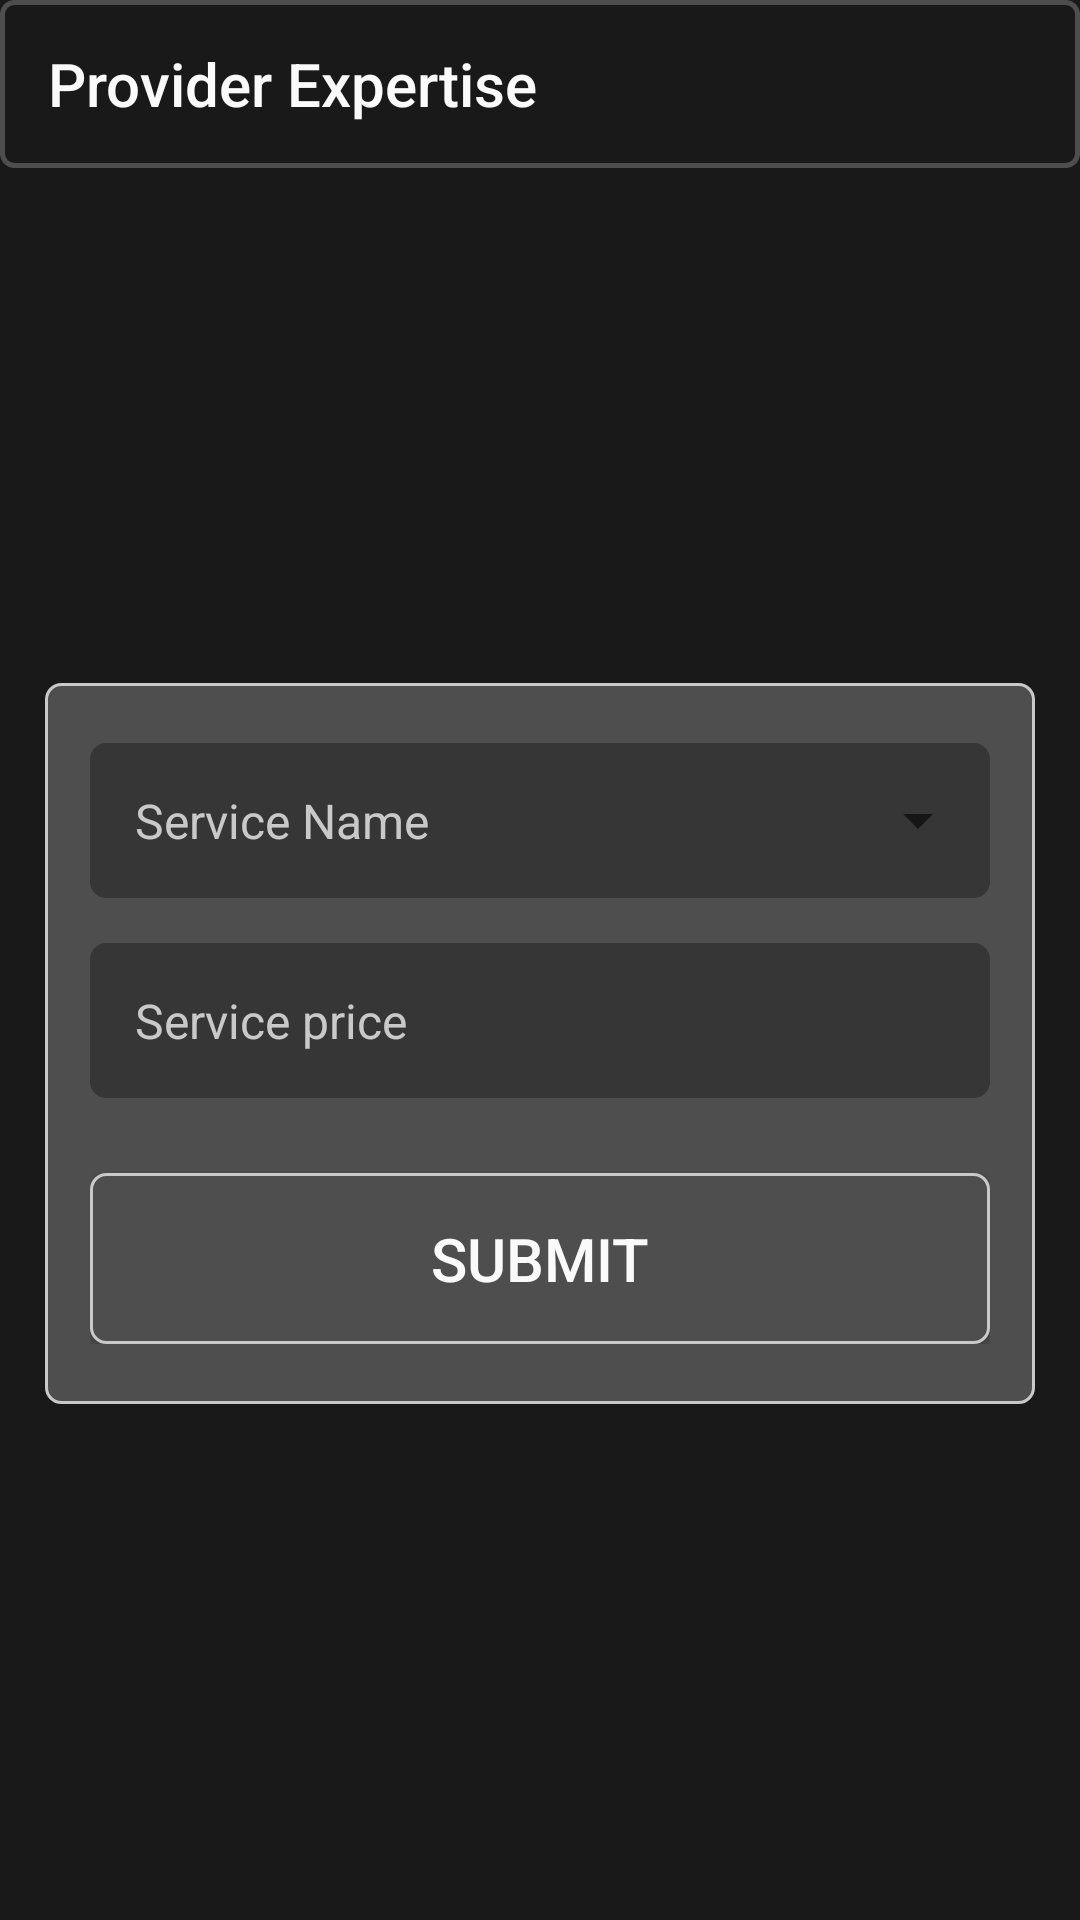

This screen was rendered from an Android layout file. Write that file and the resources it references.
<!-- AndroidManifest.xml: application theme AppTheme -->
<!-- res/layout/activity_expertise.xml -->
<?xml version="1.0" encoding="utf-8"?>
<LinearLayout xmlns:android="http://schemas.android.com/apk/res/android"
    xmlns:app="http://schemas.android.com/apk/res-auto"
    xmlns:tools="http://schemas.android.com/tools"
    android:layout_width="match_parent"
    android:layout_height="match_parent"
    android:background="@color/colorBlack"
    android:orientation="vertical"
    tools:context=".Operation.ExpertiseActivity">

    <android.support.v7.widget.Toolbar
        android:id="@+id/toolBarId"
        android:layout_width="match_parent"
        android:layout_height="?attr/actionBarSize"
        android:background="@drawable/custom_background"
        app:title="Provider Expertise"
        app:titleTextColor="@color/colorWhite" />

    <LinearLayout
        android:layout_width="match_parent"
        android:layout_height="match_parent"
        android:gravity="center"
        android:orientation="vertical">

        <LinearLayout
            android:layout_width="match_parent"
            android:layout_height="wrap_content"
            android:layout_margin="15dp"
            android:background="@drawable/edit_button"
            android:orientation="vertical"
            android:paddingLeft="15dp"
            android:paddingTop="20dp"
            android:paddingRight="15dp"
            android:paddingBottom="20dp">

            <LinearLayout
                android:layout_width="match_parent"
                android:layout_height="wrap_content"
                android:orientation="horizontal"
                android:layout_marginBottom="15dp"
                android:weightSum="2"
                android:background="@drawable/edit_text">

                <TextView
                    android:id="@+id/tvExpertId"
                    android:layout_width="0dp"
                    android:layout_weight="1.70"
                    android:layout_height="wrap_content"
                    android:hint="Service Name"
                    android:padding="15dp"
                    android:textColor="@color/colorWhite"
                    android:textColorHint="@color/colorLightAsh"
                    android:textSize="16sp" />

                <Spinner
                    android:id="@+id/spinnerExpId"
                    android:layout_width="0dp"
                    android:layout_weight="0.30"
                    android:layout_height="match_parent">

                </Spinner>
            </LinearLayout>

            <TextView
                android:id="@+id/tvExpPriceId"
                android:layout_width="match_parent"
                android:layout_height="wrap_content"
                android:layout_marginBottom="15dp"
                android:background="@drawable/edit_text"
                android:hint="@string/service_price"
                android:padding="15dp"
                android:textColor="@color/colorWhite"
                android:textColorHint="@color/colorLightAsh"
                android:textSize="16sp" />

            <Button
                android:id="@+id/btnExpSubmit"
                android:layout_width="match_parent"
                android:layout_height="wrap_content"
                android:layout_marginTop="10dp"
                android:background="@drawable/edit_button"
                android:padding="15dp"
                android:text="@string/submit"
                android:textColor="@color/colorWhite"
                android:textSize="20sp" />
        </LinearLayout>
    </LinearLayout>


</LinearLayout>
<!-- resources referenced by this layout -->
<resources>
  <color name="colorBlack">#1A1919</color>
  <color name="colorLightAsh">#c9c9c9</color>
  <color name="colorWhite">#fafafa</color>
  <!-- drawable custom_background (drawable) -->
  <?xml version="1.0" encoding="utf-8"?>
  <shape xmlns:android="http://schemas.android.com/apk/res/android">
  
      <stroke android:color="@color/colorDeepAsh"
          android:width="1.5dp"/>
      <corners android:radius="4dp"/>
  
  </shape>
  <!-- drawable edit_button (drawable) -->
  <?xml version="1.0" encoding="utf-8"?>
  <shape xmlns:android="http://schemas.android.com/apk/res/android">
  
      <solid android:color="@color/colorBackgroundText"/>
      <corners android:radius="5dp"/>
      <stroke android:color="@color/colorLightAsh"
          android:width="1dp"/>
  </shape>
  <!-- drawable edit_text (drawable) -->
  <?xml version="1.0" encoding="utf-8"?>
  <shape xmlns:android="http://schemas.android.com/apk/res/android">
  
      <solid android:color="@color/colorBtn"/>
      <corners android:radius="5dp"/>
      <stroke android:color="@color/colorBtn"
          android:width="1dp"/>
  </shape>
  <string name="service_price">Service price</string>
  <string name="submit">Submit</string>
  <style name="AppTheme" parent="Theme.AppCompat.Light.NoActionBar">
          
          <item name="colorPrimary">@color/colorPrimary</item>
          <item name="colorPrimaryDark">@color/colorPrimaryDark</item>
          <item name="colorAccent">@color/colorAccent</item>
      </style>
  <color name="colorDeepAsh">#4e4e4e</color>
  <color name="colorBackgroundText">#4e4e4e</color>
  <color name="colorBtn">#363636</color>
  <color name="colorPrimary">#3F51B5</color>
  <color name="colorPrimaryDark">#363636</color>
  <color name="colorAccent">#646464</color>
</resources>
